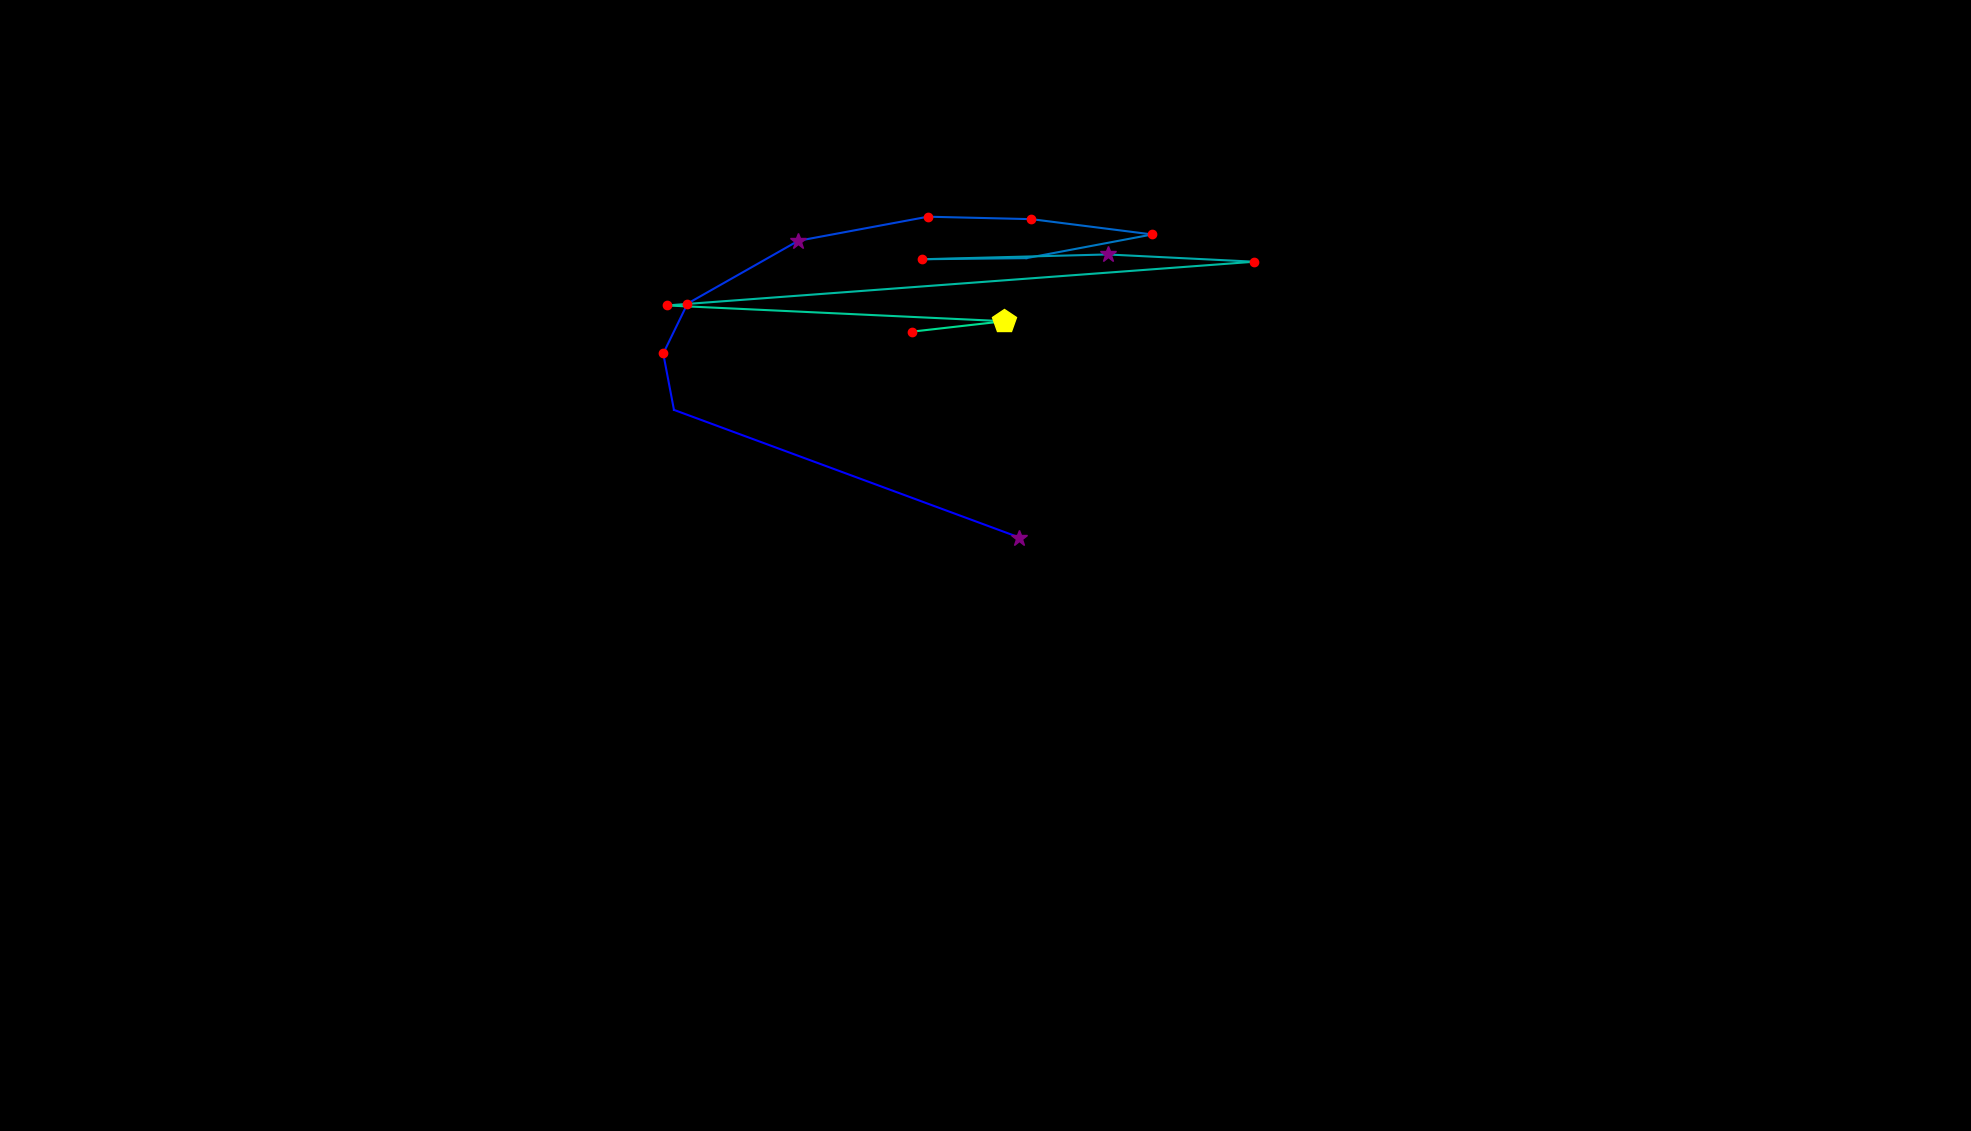

The table this chart was drawn from, first rows:
, fixation_id, timestamp, avg_gaze_x, avg_gaze_y, duration
0, 63.0, 19520, 1324, 770.7, 325.3
1, 64.0, 19966, 875.3, 936.5, 108.4
2, 65.0, 20099, 861.3, 1010, 144.6
3, 66.0, 20280, 892.9, 1075, 132.5
4, 67.0, 20508, 1037, 1156, 325.3
5, 68.0, 20918, 1205, 1187, 156.6
6, 69.0, 21099, 1340, 1184, 192.8
7, 70.0, 21328, 1496, 1164, 192.8
8, 71.0, 21605, 1333, 1134, 96.4
9, 72.0, 21750, 1197, 1132, 168.7
10, 73.0, 21991, 1438, 1138, 265.1
11, 74.0, 22328, 1629, 1129, 132.5
12, 75.0, 22774, 866.1, 1072, 192.8
13, 76.0, 23063, 1304, 1052, 469.9
14, 77.0, 23581, 1185, 1038, 132.5
